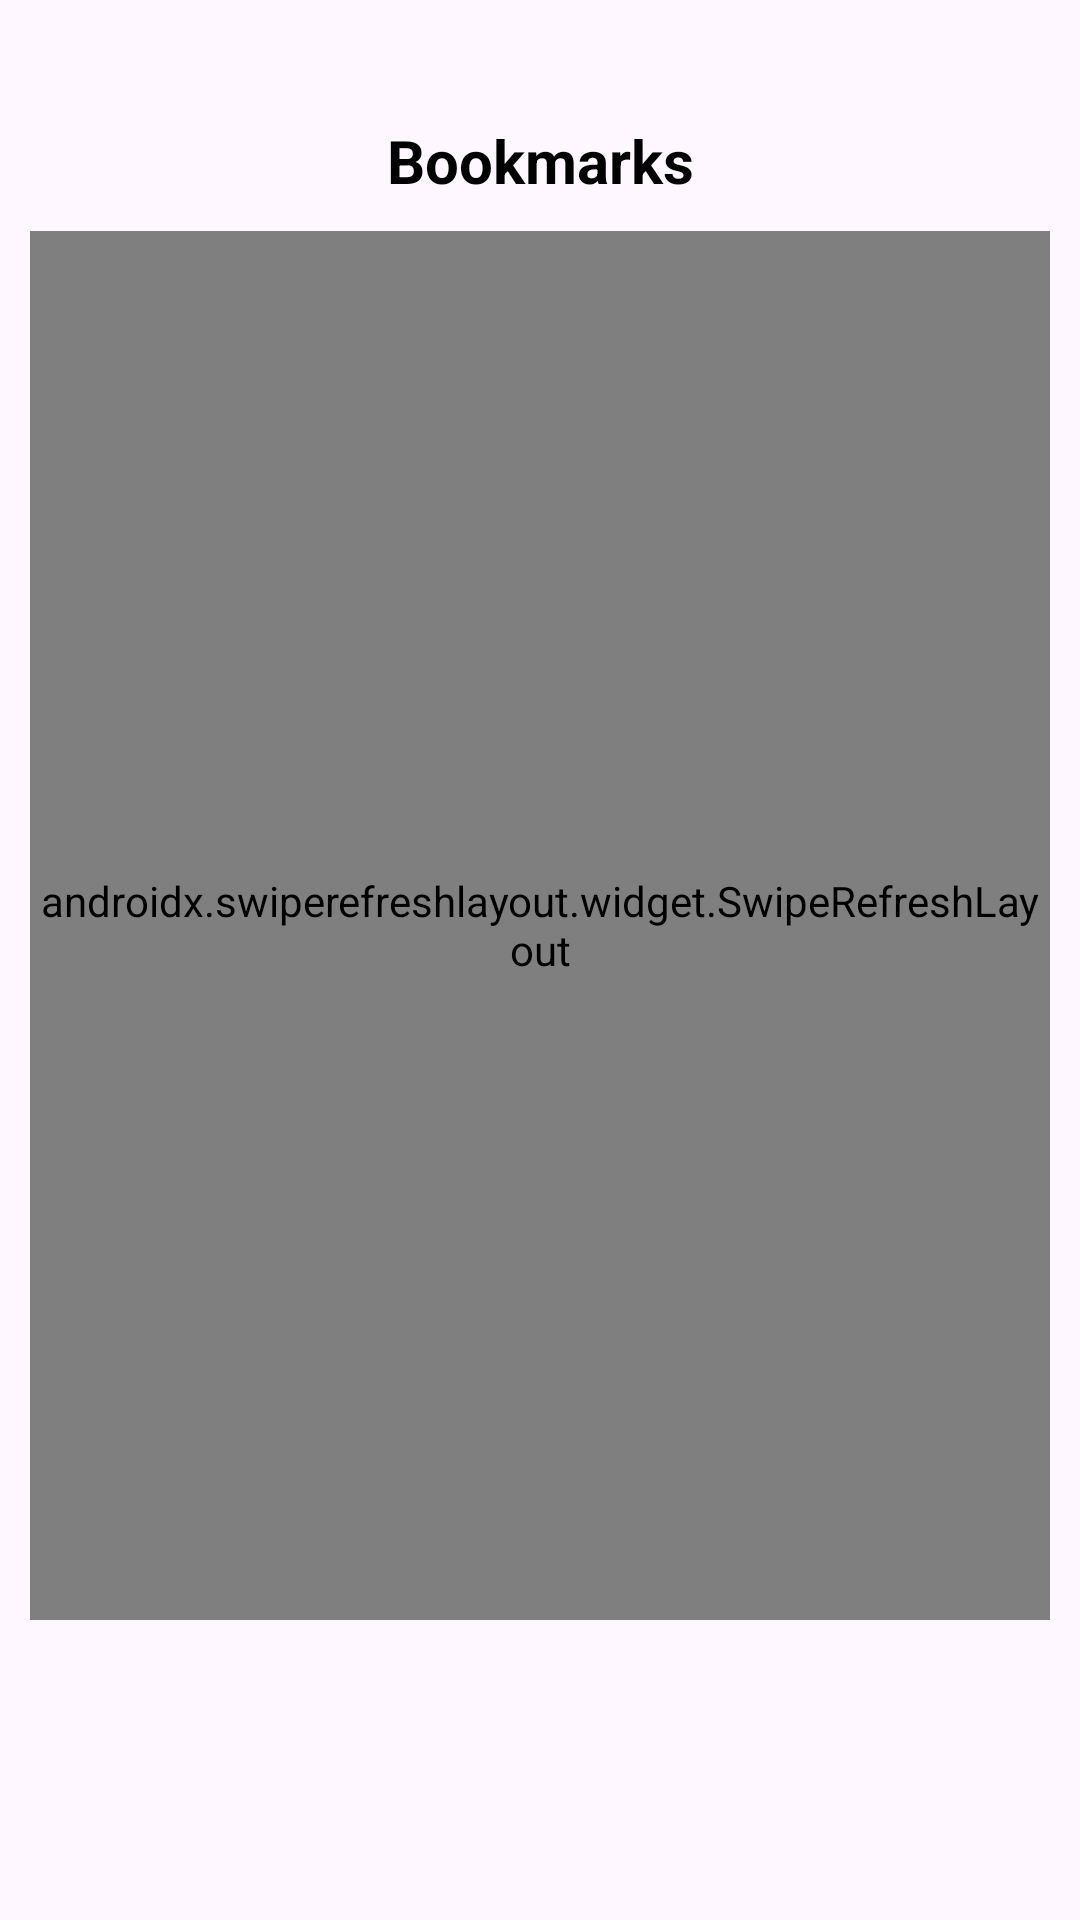

Layout XML and referenced resources for this Android screen:
<!-- AndroidManifest.xml: application theme Theme.AndroidBase -->
<!-- res/layout/fragment_bookmark.xml -->
<FrameLayout xmlns:android="http://schemas.android.com/apk/res/android"
    xmlns:tools="http://schemas.android.com/tools"
    android:layout_width="match_parent"
    android:layout_height="match_parent"
    xmlns:app="http://schemas.android.com/apk/res-auto"
    tools:context="com.androidtech.ui.fragment.bookmark.BookmarkFragment">

    <androidx.constraintlayout.widget.ConstraintLayout
        android:layout_width="match_parent"
        android:layout_height="match_parent"
        android:layout_marginTop="40dp"
        android:layout_marginStart="5dp"
        android:layout_marginEnd="5dp">
        <ImageView
            android:layout_width="30dp"
            android:layout_height="30dp"
            android:id="@+id/img_back"
            android:background="@drawable/ic_back"
            app:layout_constraintTop_toTopOf="parent"
            app:layout_constraintStart_toStartOf="parent"/>
        <TextView
            android:layout_width="wrap_content"
            android:layout_height="wrap_content"
            android:id="@+id/tv_title"
            android:text="Bookmarks"
            android:textSize="20sp"
            android:textStyle="bold"
            android:textColor="@color/black"
            app:layout_constraintTop_toTopOf="parent"
            android:gravity="center"
            app:layout_constraintStart_toStartOf="parent"
            app:layout_constraintEnd_toEndOf="parent"/>
        <androidx.swiperefreshlayout.widget.SwipeRefreshLayout
            android:layout_width="match_parent"
            android:layout_height="0dp"
            android:id="@+id/swipe"
            app:layout_behavior="@string/appbar_scrolling_view_behavior"
            app:layout_constraintTop_toBottomOf="@id/tv_title"
            app:layout_constraintStart_toStartOf="parent"
            app:layout_constraintEnd_toEndOf="parent"
            app:layout_constraintBottom_toTopOf="@id/tv_bottom"
            android:layout_marginTop="10dp"
            android:layout_marginStart="5dp"
            android:layout_marginBottom="90dp"
            android:layout_marginEnd="5dp">
            <androidx.constraintlayout.widget.ConstraintLayout
                android:layout_width="match_parent"
                android:layout_height="wrap_content">
                <androidx.recyclerview.widget.RecyclerView
                    android:layout_width="match_parent"
                    android:layout_height="0dp"
                    android:id="@+id/rv_bookmark"
                    app:layout_constraintTop_toTopOf="parent"
                    app:layout_constraintStart_toStartOf="parent"
                    app:layout_constraintEnd_toEndOf="parent"
                    android:layout_marginTop="10dp"
                    android:layout_marginStart="5dp"
                    android:layout_marginEnd="5dp"/>
            </androidx.constraintlayout.widget.ConstraintLayout>

        </androidx.swiperefreshlayout.widget.SwipeRefreshLayout>
        <TextView
            android:layout_width="match_parent"
            android:layout_height="10dp"
            android:id="@+id/tv_bottom"
            app:layout_constraintBottom_toBottomOf="parent"/>
    </androidx.constraintlayout.widget.ConstraintLayout>

</FrameLayout>
<!-- resources referenced by this layout -->
<resources>
  <color name="black">#FF000000</color>
  <style name="Theme.AndroidBase" parent="Base.Theme.AndroidBase" />
  <style name="Base.Theme.AndroidBase" parent="Theme.Material3.DayNight.NoActionBar">
          
          
      </style>
</resources>
